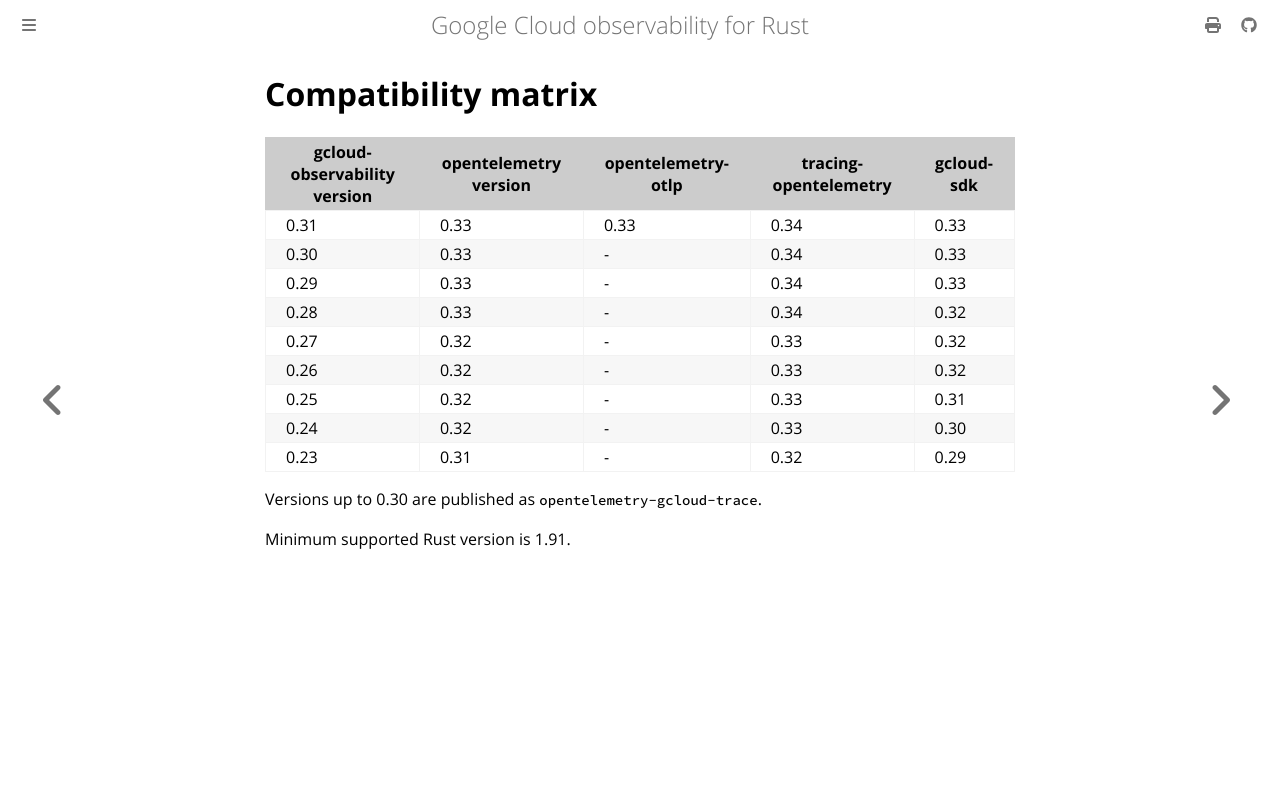

repository: abdolence/opentelemetry-gcloud-trace-rs · page: reference/compatibility.html · generator: mdbook

# Compatibility matrix

{{#include ../../../README.md:compatibility}}

Minimum supported Rust version is 1.91.
